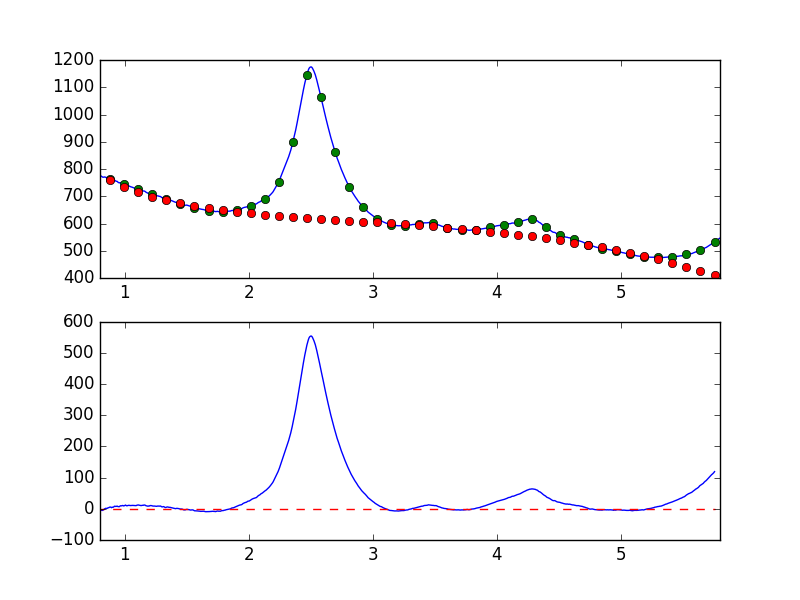

The data file committed next to this chart (first rows):
7.681951752392544019e-01, -8.144939513598728809e+00
7.738631750302433776e-01, -6.600980804474147590e+00
7.795311748212323533e-01, -5.285256814553122240e+00
7.851991746122213289e-01, -6.717036010989659189e+00
7.908671744032103046e-01, -5.939390571874469060e+00
7.965351741941992803e-01, -4.109955663580421970e+00
8.022031739851883669e-01, -5.359266843104364852e+00
8.078711737761772316e-01, -4.489368456506554139e+00
8.135391735671662072e-01, -4.985898599847132573e+00
8.192071733581552939e-01, -5.071861091841583402e+00
8.248751731491442696e-01, -4.311446274644140431e+00
8.305431729401332452e-01, -2.397079353689719028e+00
8.362111727311222209e-01, -8.905662816277981619e-02
8.418791725221110855e-01, 6.875917160325570876e-01
8.475471723131001722e-01, 1.885215864086490001e+00
8.532151721040891479e-01, 1.094288559783194614e+00
8.588831718950781235e-01, 1.712045242218550811e+00
8.645511716860672102e-01, 3.365518713770256909e+00
8.702191714770560749e-01, 3.505167069784761225e+00
8.758871712680450505e-01, 5.032254069670784702e+00
8.815551710590340262e-01, 5.581563980650003032e+00
8.872231708500230019e-01, 5.438022110923157015e+00
8.928911706410120885e-01, 3.665218518549295368e+00
8.985591704320010642e-01, 5.349320826004145601e+00
9.042271702229900399e-01, 5.032307202639003663e+00
9.098951700139790155e-01, 5.644583552179597064e+00
9.155631698049678802e-01, 8.194985954133585437e+00
9.212311695959569668e-01, 8.331388573945332610e+00
9.268991693869459425e-01, 7.571599659091248213e+00
9.325671691779349182e-01, 7.984880093766037135e+00
9.382351689689240049e-01, 8.877429238726676886e+00
9.439031687599129805e-01, 7.322353193012077099e+00
9.495711685509018452e-01, 6.997921629879215288e+00
9.552391683418909318e-01, 6.809455003835751086e+00
9.609071681328797965e-01, 8.805706386576162004e+00
9.665751679238688832e-01, 9.898588029482880302e+00
9.722431677148579698e-01, 9.535351539406860866e+00
9.779111675058468345e-01, 1.027567528101167227e+01
9.835791672968358101e-01, 1.078531672052315571e+01
9.892471670878246748e-01, 9.447562621042493447e+00
9.949151668788137615e-01, 9.804513222233367742e+00
1.000583166669802848e+00, 1.098662573006026832e+01
1.006251166460791602e+00, 1.206414996178534693e+01
1.011919166251780799e+00, 1.022193781815940383e+01
1.017587166042769553e+00, 9.789860731182329801e+00
1.023255165833758751e+00, 1.045533407816844829e+01
1.028923165624747726e+00, 1.108436210361799112e+01
1.034591165415736702e+00, 1.118583235281278121e+01
1.040259165206725678e+00, 1.085487504681611881e+01
1.045927164997714431e+00, 1.046872489887857682e+01
1.051595164788703629e+00, 1.071430900506356920e+01
1.057263164579692605e+00, 1.060460426612178253e+01
1.062931164370681802e+00, 1.100476043436628970e+01
1.068599164161670556e+00, 1.088777638320379992e+01
1.074267163952659310e+00, 1.081643370088534084e+01
1.079935163743648507e+00, 1.043993975691148535e+01
1.085603163534637483e+00, 1.031332467468928371e+01
1.091271163325626681e+00, 1.024497551121942251e+01
1.096939163116615434e+00, 1.151160207740838359e+01
1.102607162907604632e+00, 1.191524377400764934e+01
1.108275162698593386e+00, 1.244946832207983789e+01
... 839 more rows
